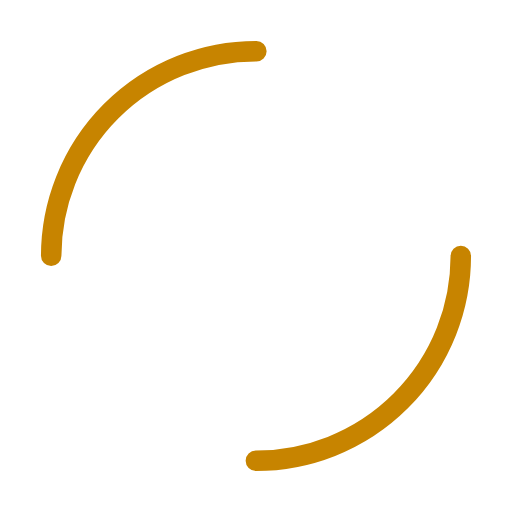
t = 0.00 s
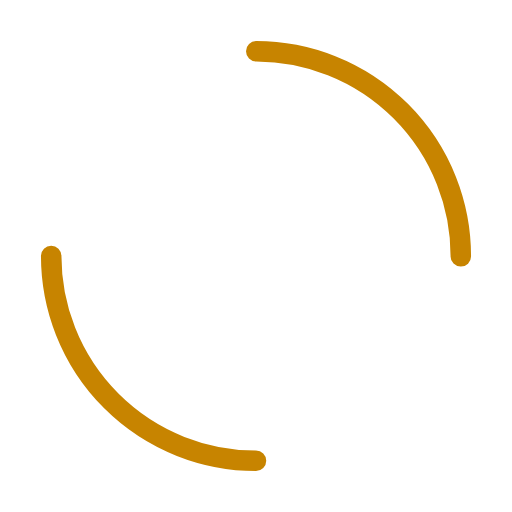
t = 0.25 s
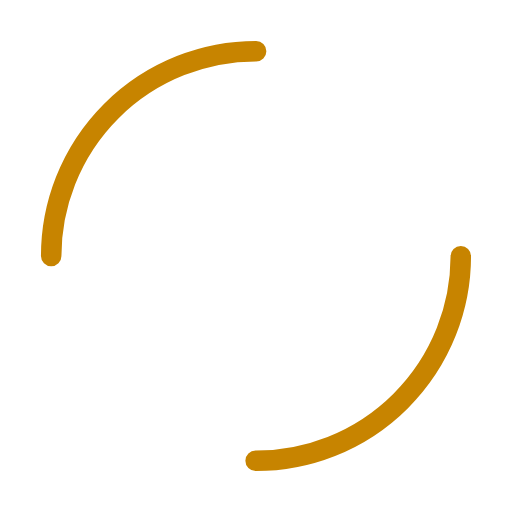
t = 0.50 s
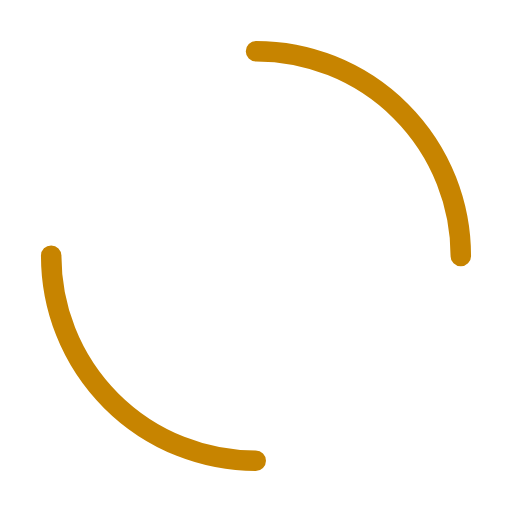
t = 0.75 s

The animated SVG that drew these frames (rendered in a browser with its animation timeline set to each time). Animation: 1 SMIL element (animateTransform=1); one cycle of 1.00 s, repeats indefinitely.

<svg xmlns="http://www.w3.org/2000/svg" viewBox="0 0 100 100" preserveAspectRatio="xMidYMid" class="lds-dual-ring" style="background-image: none; background-position: initial initial; background-repeat: initial initial;"><circle cx="50" cy="50" ng-attr-r="{{config.radius}}" ng-attr-stroke-width="{{config.width}}" ng-attr-stroke="{{config.stroke}}" ng-attr-stroke-dasharray="{{config.dasharray}}" fill="none" stroke-linecap="round" r="40" stroke-width="4" stroke="#c78400" stroke-dasharray="62.83185307179586 62.83185307179586"><animateTransform attributeName="transform" type="rotate" calcMode="linear" values="0 50 50;360 50 50" keyTimes="0;1" dur="1s" begin="0s" repeatCount="indefinite"></animateTransform></circle></svg>